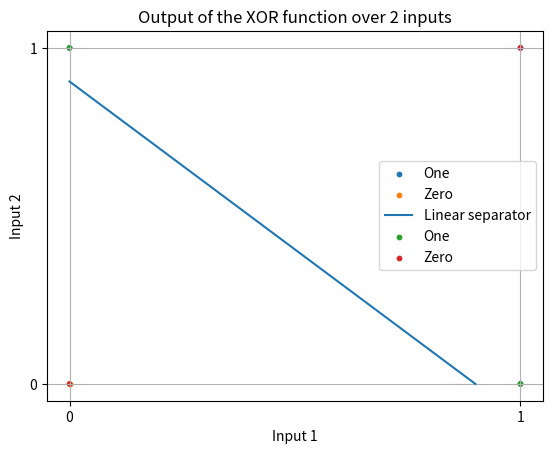

Here is the Python script that generated this plot:
#!/usr/bin/env python3

import numpy as np
import matplotlib.pyplot as plt

or_data = {
    (0, 0): 0,
    (0, 1): 1,
    (1, 0): 1,
    (1, 1): 1
}

xor_data = {
    (0, 0): 0,
    (0, 1): 1,
    (1, 0): 1,
    (1, 1): 0
}

def unit_step(v):
    return 1 if v >= 0 else 0

def perceptron(theta, x, w, b):
    result = np.dot(w, x) + b
    return theta(result)

def or_perceptron(x):
    return perceptron(
        unit_step,
        x,
        np.array([1, 1]),
        -1
    )

# Plotting markers and lines
plt.scatter([0, 1, 1], [1, 0, 1], label='One', s=[10, 10, 10])
plt.scatter([0], [0], label='Zero', s=[10])
plt.plot([0, 0.9], [0.9, 0], label='Linear separator')

# Setting layout options
plt.xticks(range(2))
plt.yticks(range(2))
plt.xlabel('Input 1')
plt.ylabel('Input 2')
plt.title('Output of the Or function over 2 inputs')
plt.legend()
plt.grid(True)

plt.show()

plt.scatter([0, 1], [1, 0], label='One', s=[10, 10])
plt.scatter([0, 1], [0, 1], label='Zero', s=[10, 10])

plt.xticks(range(2))
plt.yticks(range(2))
plt.xlabel('Input 1')
plt.ylabel('Input 2')
plt.title('Output of the XOR function over 2 inputs')
plt.legend()
plt.grid(True)

plt.show()